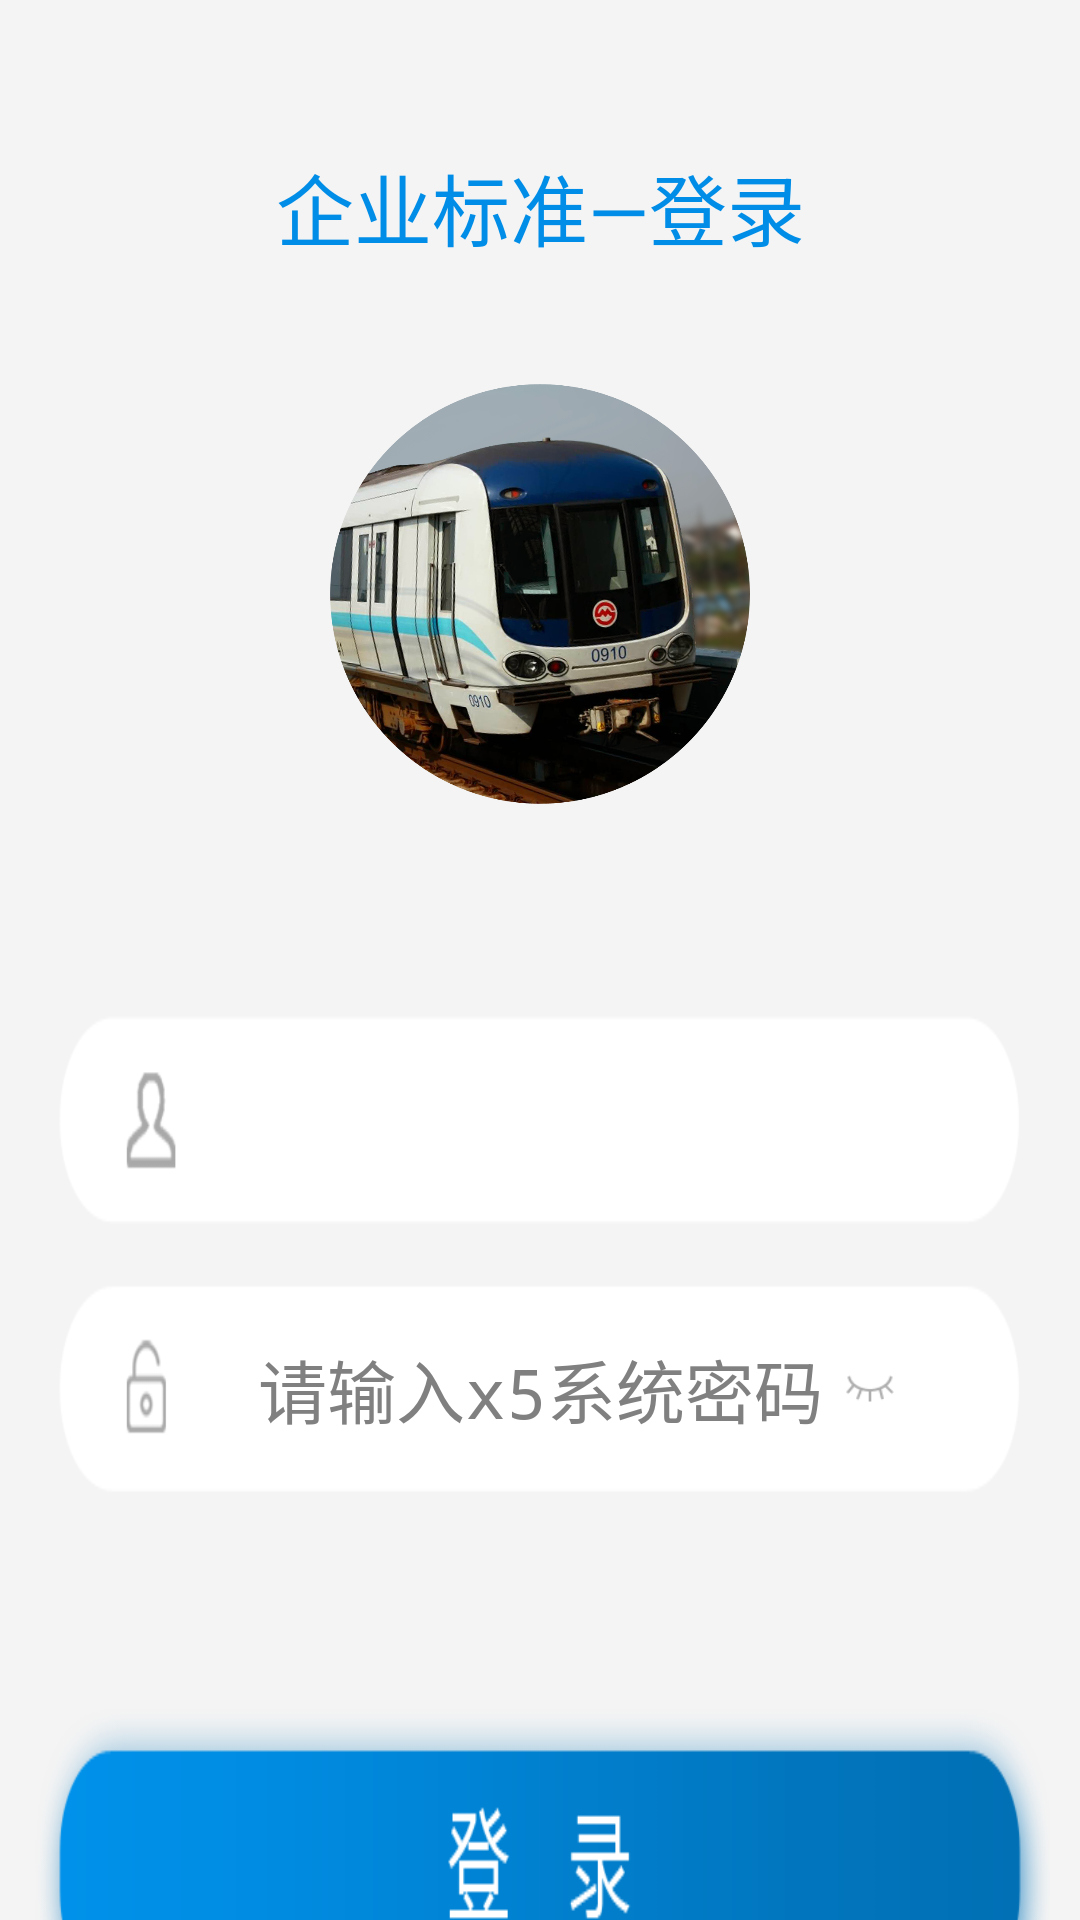

Write the Android layout XML for this screen, with the resource values it uses.
<!-- AndroidManifest.xml: application theme android:Theme.NoTitleBar -->
<!-- res/layout/activity_login.xml -->
<LinearLayout xmlns:android="http://schemas.android.com/apk/res/android"
    xmlns:tools="http://schemas.android.com/tools"
    xmlns:app="http://schemas.android.com/apk/res-auto"
    android:layout_width="match_parent"
    android:layout_height="match_parent"
    android:orientation="vertical"
    android:background="@color/bg"
     >
    <TextView
        android:layout_width="match_parent"
        android:layout_height="wrap_content"
        android:layout_marginTop="50dp"
        android:textSize="26sp"
        android:textColor="#008DE7"
        android:gravity="center"
        android:text="企业标准—登录"/>

    <ImageView
        android:id="@+id/imageView"
        android:layout_width="140dp"
        android:layout_height="140dp"
        android:layout_gravity="center_horizontal"
        android:layout_marginTop="40dp"
        android:src="@drawable/user_icon" />


    <LinearLayout
        android:id="@+id/layout_loginInfo"
        android:layout_width="match_parent"
        android:layout_height="wrap_content"
        android:layout_marginTop="70dp"
        android:orientation="vertical" >

        <RelativeLayout
            android:layout_width="match_parent"
            android:layout_height="70dp"
            android:background="@drawable/login_name"
            android:layout_marginBottom="20dp"
            android:layout_marginLeft="10dp"
            android:layout_marginRight="10dp">

            
                
                
                
                
                
                

            <EditText
                style="@style/LoginEditText"
                android:id="@+id/edit_user"
                android:layout_width="match_parent"
                android:layout_height="wrap_content"
                android:layout_centerVertical="true"
                android:singleLine="true"
                android:layout_marginLeft="10dp"
                android:gravity="center" />
        </RelativeLayout>

        
            
            
            

        <RelativeLayout
            android:layout_width="match_parent"
            android:layout_height="70dp"
            android:background="@drawable/login_pwd"
            android:layout_marginBottom="20dp"
            android:layout_marginLeft="10dp"
            android:layout_marginRight="10dp">

            
                
                
                
                
                
                

                    <EditText
                        android:id="@+id/edit_pwd"
                        style="@style/LoginEditText"
                        android:layout_width="match_parent"
                        android:layout_height="wrap_content"
                        android:hint="请输入x5系统密码"
                        android:inputType="textPassword"
                        android:maxLength="20"
                        android:layout_centerVertical="true"
                        android:singleLine="true"
                    android:gravity="center"/>

            <ToggleButton
                android:id="@+id/togglePwd"
                android:layout_width="20dp"
                android:layout_height="20dp"
                android:layout_marginRight="50dp"
                android:layout_alignParentEnd="true"
                android:layout_centerVertical="true"
                android:background="@drawable/password_toggle"
                android:textOff=""
                android:textOn=""/>

        </RelativeLayout>

    </LinearLayout>

    <Button
        android:id="@+id/btn_login"
        android:layout_width="match_parent"
        android:layout_height="120dp"
        android:layout_centerHorizontal="true"
        android:layout_gravity="center_horizontal"
        android:layout_marginLeft="10dp"
        android:layout_marginRight="10dp"
        android:layout_marginTop="50dp"
        android:background="@drawable/btn_login" />

    <TextView 
        android:id="@+id/tv_proJudge"
        android:layout_width="wrap_content"
        android:layout_height="wrap_content"
        android:layout_centerHorizontal="true"
        android:layout_below="@id/btn_login"
        android:layout_marginTop="45dp"
        android:text="@string/str_pro_judge"
        android:textColor="@color/color_text_pro"
        android:visibility="gone"
        android:textSize="23dp"/>
    
     <TextView 
        android:id="@+id/tv_reset_pwd"
        android:layout_width="wrap_content"
        android:layout_height="wrap_content"
         android:layout_gravity="center_horizontal"
        android:layout_marginTop="20dp"
        android:text="@string/str_reset_pwd"
        android:textColor="@color/white"
        android:textSize="20dp"/>
    

</LinearLayout>
<!-- resources referenced by this layout -->
<resources>
  <color name="bg">#F4F4F4</color>
  <color name="color_seperate">#dad6d7</color>
  <color name="color_text_pro">#008fdb</color>
  <color name="white">#fff</color>
  <!-- drawable btn_login: png bitmap (drawable-xhdpi, 9208 bytes) -->
  <!-- drawable icon_p: png bitmap (drawable-xhdpi, 1194 bytes) -->
  <!-- drawable icon_u: png bitmap (drawable-xhdpi, 423 bytes) -->
  <!-- drawable login_name: png bitmap (drawable-xhdpi, 5741 bytes) -->
  <!-- drawable login_pwd: png bitmap (drawable-xhdpi, 5592 bytes) -->
  <!-- drawable password_toggle (drawable) -->
  <?xml version="1.0" encoding="utf-8"?>
  <selector xmlns:android="http://schemas.android.com/apk/res/android">
      <item android:drawable="@drawable/password_toggle_normal"  android:state_checked="true"/>
      <item android:drawable="@drawable/password_toggle_press" android:state_checked="false"/>
  </selector>
  <!-- drawable user_icon: png bitmap (drawable-xhdpi, 923837 bytes) -->
  <string name="str_pro_judge">专家评审</string>
  <string name="str_reset_pwd">修改密码</string>
  <style name="LoginEditText">
          <item name="android:textSize">23dp</item>
          <item name="android:textColor">@android:color/black</item>
          <item name="android:gravity">center</item>
          <item name="android:background">@null</item>
      </style>
  <!-- drawable password_toggle_normal: png bitmap (drawable, 1025 bytes) -->
  <!-- drawable password_toggle_press: png bitmap (drawable, 650 bytes) -->
</resources>
